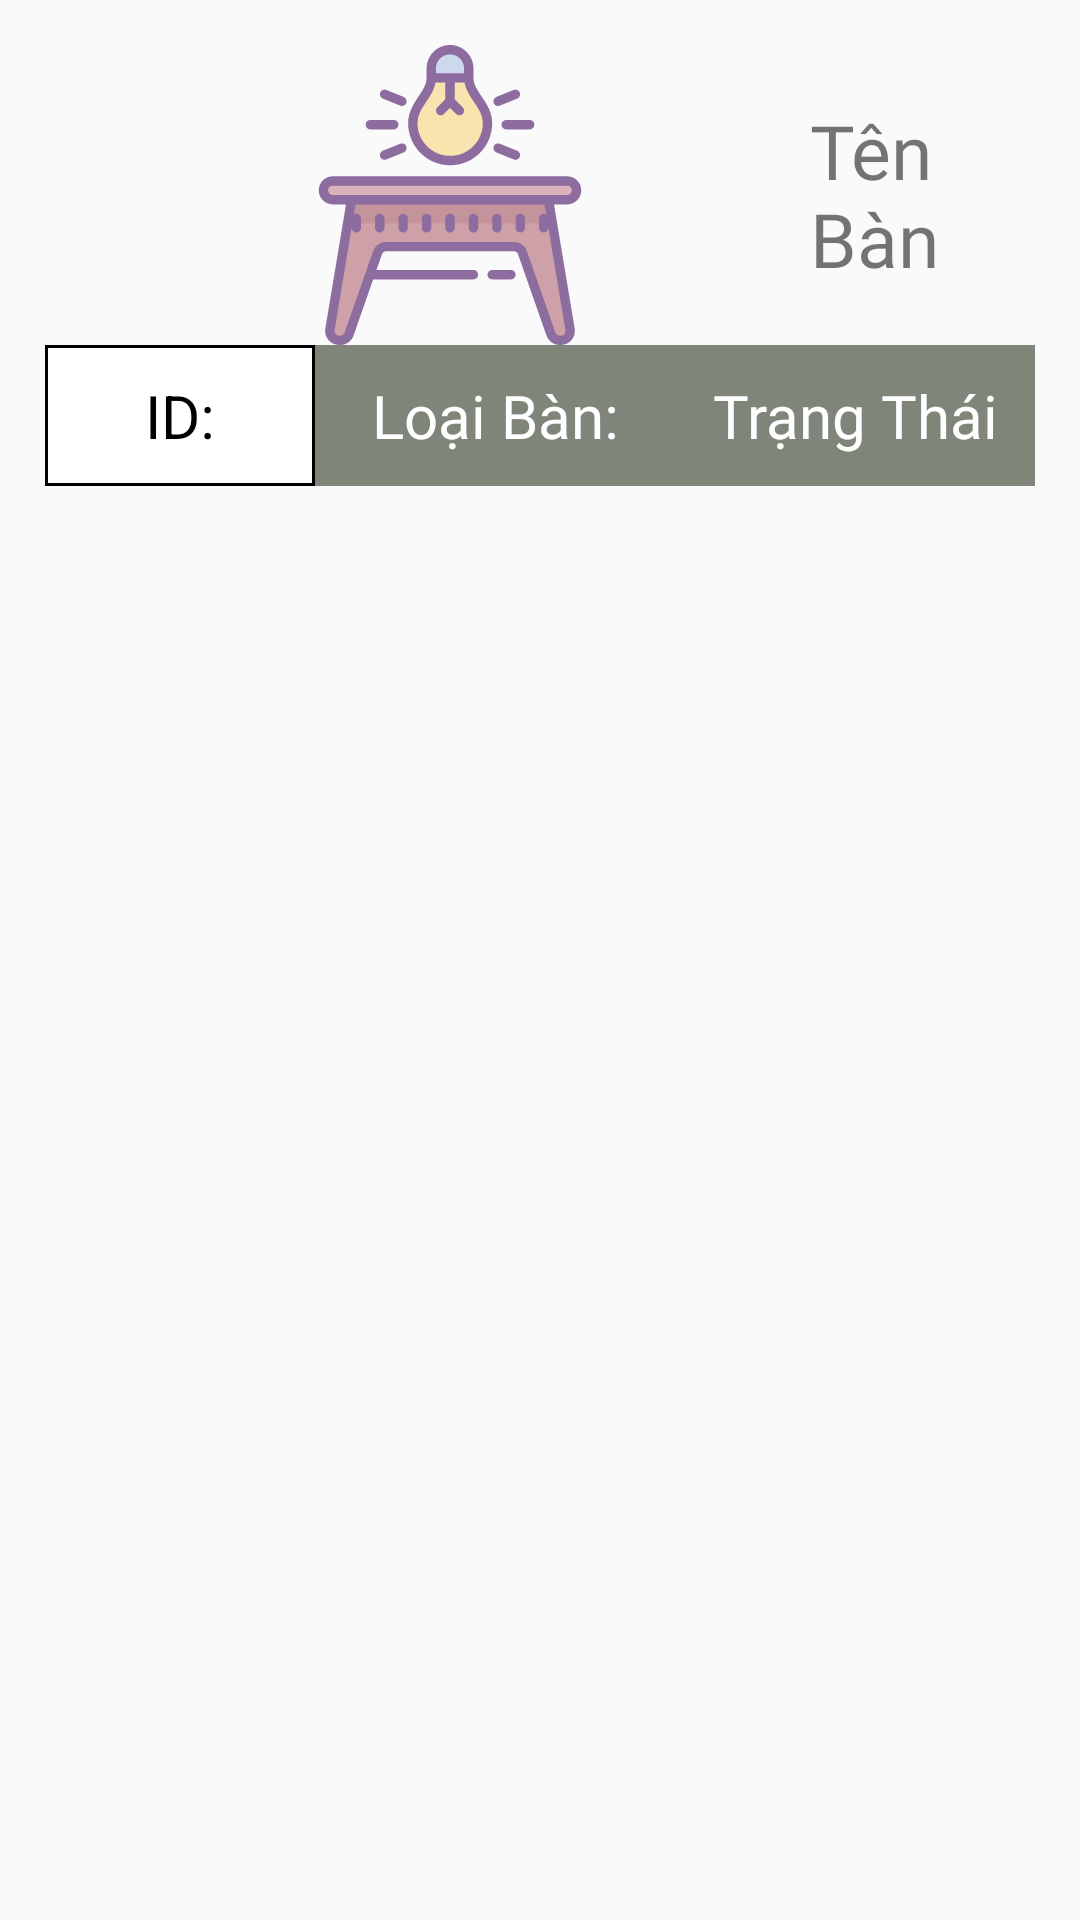

The Android layout XML behind this screen, and the referenced resources:
<!-- AndroidManifest.xml: application theme Theme.MaterialComponents.DayNight.DarkActionBar.Bridge -->
<!-- res/layout/listtemplatetable.xml -->
<?xml version="1.0" encoding="utf-8"?>
<RelativeLayout xmlns:android="http://schemas.android.com/apk/res/android"
    android:layout_width="match_parent"
    android:layout_height="match_parent"
    xmlns:tools="http://schemas.android.com/tools"
    android:padding="15dp">
    <LinearLayout
        android:id="@+id/Layout_Tenban"
        android:layout_width="match_parent"
        android:layout_height="wrap_content"
        android:orientation="horizontal">

        <ImageView
            android:id="@+id/Name_Table1"
            android:layout_width="wrap_content"
            android:layout_height="100dp"
            android:paddingRight="20dp"
            android:layout_marginLeft="35dp"
            android:src="@drawable/table">
        </ImageView>
        <TextView
            android:id="@+id/Name_Table"
            android:layout_width="wrap_content"
            android:layout_height="wrap_content"
            android:text="Tên Bàn"
            android:fontFamily="@font/segoe_ui_bold"
            android:textSize="25dp"
            android:layout_gravity="center"/>
    </LinearLayout>

    <TableLayout
        android:layout_below="@id/Layout_Tenban"
        android:layout_width="match_parent"
        android:layout_height="wrap_content"
        android:background="@color/ON">

    

    <TableRow
        android:background="@color/BACKGROUNDTABLE">

    <TextView
        android:id="@+id/ID_Table"
        android:layout_width="0dp"
        android:layout_height="wrap_content"
        android:text="ID:"
        android:textColor="@android:color/black"
        android:padding="10sp"
        android:background="@drawable/table_border"
        android:textSize="20sp"
        android:layout_weight="3"
        android:gravity="center_horizontal"
        />
    <TextView
        android:id="@+id/LoaiBan"
        android:layout_width="0dp"
        android:layout_height="wrap_content"
        android:text="Loại Bàn:"
        android:textColor="@android:color/white"
        android:padding="10sp"
        android:fontFamily="@font/roboto_medium"
        android:textSize="20sp"
        android:layout_weight="4"
        android:gravity="center_horizontal"
        />


    <TextView
        android:id="@+id/Status_Table"
        android:layout_width="0dp"
        android:layout_height="wrap_content"
        android:text="Trạng Thái"
        android:fontFamily="@font/roboto_bold"
        android:textColor="@android:color/white"
        android:padding="10sp"
        android:textSize="20dp"
        android:layout_weight="4"
        android:gravity="center_horizontal"
        />
    </TableRow>

    </TableLayout>


</RelativeLayout>
<!-- resources referenced by this layout -->
<resources>
  <color name="BACKGROUNDTABLE">#DC837E7C</color>
  <color name="ON">#66BB6A</color>
  <!-- drawable table: vector/xml drawable (drawable, 5215 chars, omitted) -->
  <!-- drawable table_border (drawable) -->
  <shape xmlns:android="http://schemas.android.com/apk/res/android"
      android:shape="rectangle">
      <solid android:color="#FFFFFF"/>
      <stroke android:width="1dp" android:color="#000000"/>
  </shape>
</resources>
